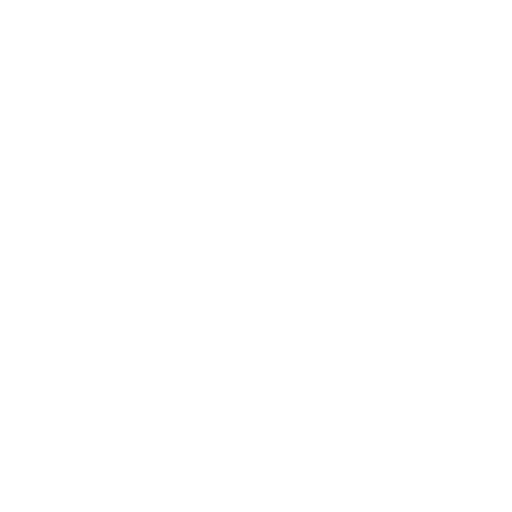
t = 0.00 s
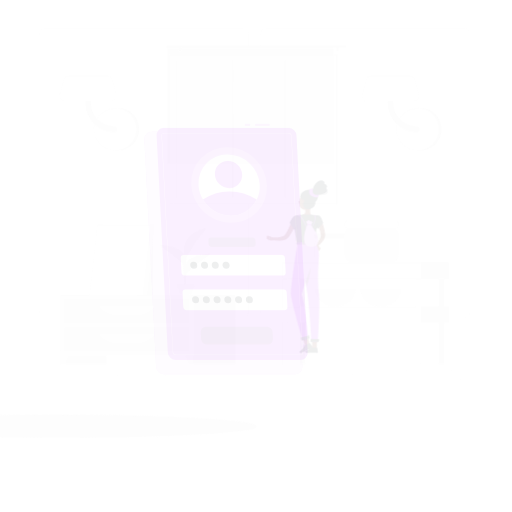
t = 0.15 s
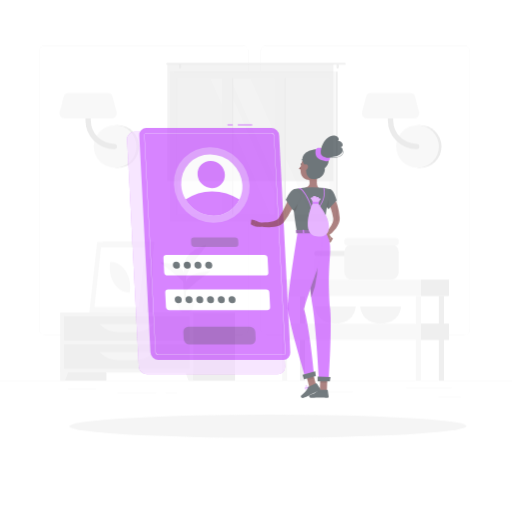
t = 0.45 s
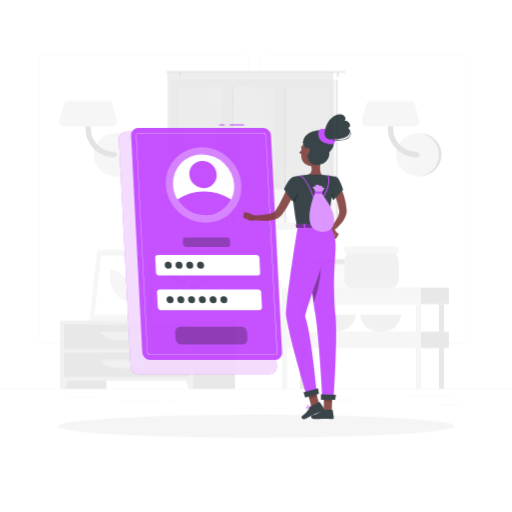
t = 0.60 s
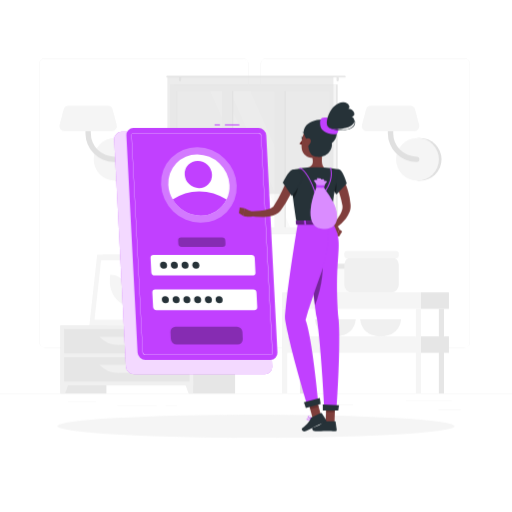
t = 0.80 s
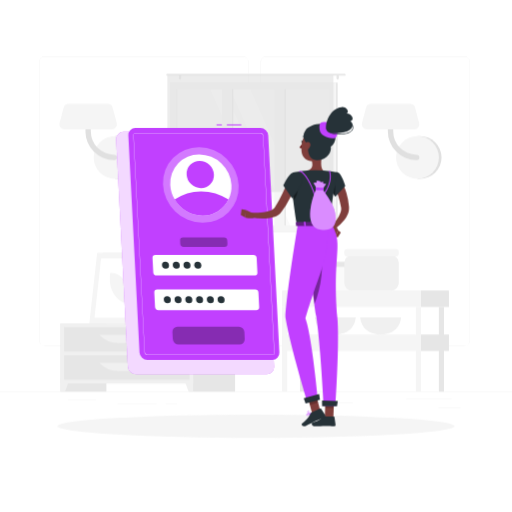
t = 1.00 s

The animated SVG that drew these frames (rendered in a browser with its animation timeline set to each time). Animation: 4 CSS @keyframes rules; one cycle of 1.00 s.

<svg class="animated" id="freepik_stories-login" xmlns="http://www.w3.org/2000/svg" viewBox="0 0 500 500" version="1.1" xmlns:xlink="http://www.w3.org/1999/xlink" xmlns:svgjs="http://svgjs.com/svgjs"><style>svg#freepik_stories-login:not(.animated) .animable {opacity: 0;}svg#freepik_stories-login.animated #freepik--background-complete--inject-44 {animation: 1s 1 forwards cubic-bezier(.36,-0.01,.5,1.38) slideDown;animation-delay: 0s;}svg#freepik_stories-login.animated #freepik--Shadow--inject-44 {animation: 1s 1 forwards cubic-bezier(.36,-0.01,.5,1.38) lightSpeedLeft;animation-delay: 0s;}svg#freepik_stories-login.animated #freepik--Login--inject-44 {animation: 1s 1 forwards cubic-bezier(.36,-0.01,.5,1.38) slideRight;animation-delay: 0s;}svg#freepik_stories-login.animated #freepik--Character--inject-44 {animation: 1s 1 forwards cubic-bezier(.36,-0.01,.5,1.38) zoomIn;animation-delay: 0s;}            @keyframes slideDown {                0% {                    opacity: 0;                    transform: translateY(-30px);                }                100% {                    opacity: 1;                    transform: translateY(0);                }            }                    @keyframes lightSpeedLeft {              from {                transform: translate3d(-50%, 0, 0) skewX(20deg);                opacity: 0;              }              60% {                transform: skewX(-10deg);                opacity: 1;              }              80% {                transform: skewX(2deg);              }              to {                opacity: 1;                transform: translate3d(0, 0, 0);              }            }                    @keyframes slideRight {                0% {                    opacity: 0;                    transform: translateX(30px);                }                100% {                    opacity: 1;                    transform: translateX(0);                }            }                    @keyframes zoomIn {                0% {                    opacity: 0;                    transform: scale(0.5);                }                100% {                    opacity: 1;                    transform: scale(1);                }            }        </style><g id="freepik--background-complete--inject-44" class="animable" style="transform-origin: 250px 226.87px;"><rect y="382.4" width="500" height="0.25" style="fill: rgb(235, 235, 235); transform-origin: 250px 382.525px;" id="eljyh8yo7etji" class="animable"></rect><rect x="428.22" y="398.49" width="21.68" height="0.25" style="fill: rgb(235, 235, 235); transform-origin: 439.06px 398.615px;" id="elh48a61iy5x" class="animable"></rect><rect x="310.56" y="393.31" width="34.11" height="0.25" style="fill: rgb(235, 235, 235); transform-origin: 327.615px 393.435px;" id="elwx6f8dgo9o" class="animable"></rect><rect x="396.59" y="389.21" width="44.53" height="0.25" style="fill: rgb(235, 235, 235); transform-origin: 418.855px 389.335px;" id="elmdadq0qohuh" class="animable"></rect><rect x="161.88" y="394.25" width="11.14" height="0.25" style="fill: rgb(235, 235, 235); transform-origin: 167.45px 394.375px;" id="eldo9qs57swfk" class="animable"></rect><rect x="114.58" y="394.25" width="38.39" height="0.25" style="fill: rgb(235, 235, 235); transform-origin: 133.775px 394.375px;" id="elqr3kn0wjrlh" class="animable"></rect><rect x="66.31" y="390.03" width="27.7" height="0.25" style="fill: rgb(235, 235, 235); transform-origin: 80.16px 390.155px;" id="eloe88tkzdxxm" class="animable"></rect><path d="M237,337.8H43.91a5.71,5.71,0,0,1-5.7-5.71V60.66A5.71,5.71,0,0,1,43.91,55H237a5.71,5.71,0,0,1,5.71,5.71V332.09A5.71,5.71,0,0,1,237,337.8ZM43.91,55.2a5.46,5.46,0,0,0-5.45,5.46V332.09a5.46,5.46,0,0,0,5.45,5.46H237a5.47,5.47,0,0,0,5.46-5.46V60.66A5.47,5.47,0,0,0,237,55.2Z" style="fill: rgb(235, 235, 235); transform-origin: 140.46px 196.4px;" id="elerqfy3brp6j" class="animable"></path><path d="M453.31,337.8H260.21a5.72,5.72,0,0,1-5.71-5.71V60.66A5.72,5.72,0,0,1,260.21,55h193.1A5.71,5.71,0,0,1,459,60.66V332.09A5.71,5.71,0,0,1,453.31,337.8ZM260.21,55.2a5.47,5.47,0,0,0-5.46,5.46V332.09a5.47,5.47,0,0,0,5.46,5.46h193.1a5.47,5.47,0,0,0,5.46-5.46V60.66a5.47,5.47,0,0,0-5.46-5.46Z" style="fill: rgb(235, 235, 235); transform-origin: 356.75px 196.4px;" id="elw3jf3yii0wo" class="animable"></path><path d="M115,174.63a20.91,20.91,0,0,0,0-41.82h-2.57v41.82Z" style="fill: rgb(224, 224, 224); transform-origin: 124.17px 153.72px;" id="ela9tkxk5wk3h" class="animable"></path><circle cx="112.41" cy="153.72" r="20.91" style="fill: rgb(245, 245, 245); transform-origin: 112.41px 153.72px;" id="eltdqj0ssl0yr" class="animable"></circle><path d="M111.45,156.34a28,28,0,0,1-28-28V111.63a2.63,2.63,0,0,1,5.26,0v16.72a22.76,22.76,0,0,0,22.73,22.74,2.63,2.63,0,1,1,0,5.25Z" style="fill: rgb(224, 224, 224); transform-origin: 98.841px 132.674px;" id="el1waj532zvfni" class="animable"></path><path d="M62.83,126.35h46.52a4.86,4.86,0,0,0,4.7-6.1L110,105a4.86,4.86,0,0,0-4.69-3.62H66.87a4.87,4.87,0,0,0-4.7,3.62l-4,15.23A4.85,4.85,0,0,0,62.83,126.35Z" style="fill: rgb(245, 245, 245); transform-origin: 86.1058px 113.865px;" id="el9f9imwlaby" class="animable"></path><path d="M410.28,174.63a20.91,20.91,0,1,0,0-41.82h-2.57v41.82Z" style="fill: rgb(224, 224, 224); transform-origin: 419.45px 153.72px;" id="elsqnpoweqvwj" class="animable"></path><circle cx="407.71" cy="153.72" r="20.91" style="fill: rgb(245, 245, 245); transform-origin: 407.71px 153.72px;" id="elhmphrd6k88" class="animable"></circle><path d="M406.75,156.34a28,28,0,0,1-28-28V111.63a2.63,2.63,0,0,1,5.26,0v16.72a22.76,22.76,0,0,0,22.73,22.74,2.63,2.63,0,1,1,0,5.25Z" style="fill: rgb(224, 224, 224); transform-origin: 394.141px 132.672px;" id="el43rr4vh4g9" class="animable"></path><path d="M358.13,126.35h46.52a4.86,4.86,0,0,0,4.7-6.1l-4-15.23a4.86,4.86,0,0,0-4.69-3.62H362.17a4.87,4.87,0,0,0-4.7,3.62l-4,15.23A4.85,4.85,0,0,0,358.13,126.35Z" style="fill: rgb(245, 245, 245); transform-origin: 381.408px 113.875px;" id="elhie0vpoeh3d" class="animable"></path><g id="elcfa0n7ew17"><rect x="133.98" y="256.92" width="15.21" height="58.93" style="fill: rgb(230, 230, 230); transform-origin: 141.585px 286.385px; transform: rotate(180deg);" class="animable"></rect></g><polygon points="92.75 315.85 143.22 315.85 150.84 246.88 100.37 246.88 92.75 315.85" style="fill: rgb(240, 240, 240); transform-origin: 121.795px 281.365px;" id="el02kqe68zn6df" class="animable"></polygon><polygon points="87.28 315.85 139.42 315.85 147.04 246.88 94.91 246.88 87.28 315.85" style="fill: rgb(245, 245, 245); transform-origin: 117.16px 281.365px;" id="elbe5aqbztt66" class="animable"></polygon><polygon points="135.65 310.42 142.07 252.32 98.67 252.32 92.25 310.42 135.65 310.42" style="fill: rgb(255, 255, 255); transform-origin: 117.16px 281.37px;" id="el0g6pq3h4fbqa" class="animable"></polygon><path d="M126.69,296.33,127,294c1.61-14.58-7.49-27.57-19.31-27.57h0l-.27,2.37c-1.61,14.57,7.49,27.56,19.32,27.56Z" style="fill: rgb(245, 245, 245); transform-origin: 117.21px 281.395px;" id="elc24ysq7y95" class="animable"></path><g id="elks2s8n06xj"><rect x="59.08" y="315.85" width="44.84" height="66.55" style="fill: rgb(230, 230, 230); transform-origin: 81.5px 349.125px; transform: rotate(180deg);" class="animable"></rect></g><polygon points="63.59 382.4 59.08 382.4 59.08 369.57 68.32 369.57 63.59 382.4" style="fill: rgb(240, 240, 240); transform-origin: 63.7px 375.985px;" id="el67wr2tgsl85" class="animable"></polygon><g id="elepful78udxc"><rect x="184.75" y="315.85" width="44.84" height="66.55" style="fill: rgb(230, 230, 230); transform-origin: 207.17px 349.125px; transform: rotate(180deg);" class="animable"></rect></g><g id="elh8kivpsihfo"><rect x="59.08" y="315.85" width="129.61" height="58.67" style="fill: rgb(240, 240, 240); transform-origin: 123.885px 345.185px; transform: rotate(180deg);" class="animable"></rect></g><polygon points="184.18 382.4 188.69 382.4 188.69 369.57 179.45 369.57 184.18 382.4" style="fill: rgb(240, 240, 240); transform-origin: 184.07px 375.985px;" id="el949ihxbfz8q" class="animable"></polygon><g id="elpiqpnvi72y"><rect x="62.58" y="319.52" width="122.61" height="23.68" style="fill: rgb(230, 230, 230); transform-origin: 123.885px 331.36px; transform: rotate(180deg);" class="animable"></rect></g><path d="M115.71,335h16.35a25.84,25.84,0,0,0,18.78-8.08H96.93A25.87,25.87,0,0,0,115.71,335Z" style="fill: rgb(240, 240, 240); transform-origin: 123.885px 330.96px;" id="el14qu5ngk6vd" class="animable"></path><g id="elho783pvl0ed"><rect x="62.58" y="347.02" width="122.61" height="23.68" style="fill: rgb(230, 230, 230); transform-origin: 123.885px 358.86px; transform: rotate(180deg);" class="animable"></rect></g><path d="M115.71,362.46h16.35a25.84,25.84,0,0,0,18.78-8.08H96.93A25.87,25.87,0,0,0,115.71,362.46Z" style="fill: rgb(240, 240, 240); transform-origin: 123.885px 358.42px;" id="el145rsjgbw3" class="animable"></path><path d="M180.48,313.14h1.16c0-2.39,0-8.44.12-22.31.21-25.15.61-26.68.61-26.68l-2.76,11.61C177.86,288.61,180.12,301.53,180.48,313.14Z" style="fill: rgb(230, 230, 230); transform-origin: 180.662px 288.645px;" id="elfyilso0xfvh" class="animable"></path><path d="M178.19,274c-4-4.73-12.45-6.11-21.13-7.29-3.41-.46,8.95,7.33,15,12.86,4.7,4.3,7.7,5.49,9,9.77C181.72,284,181.61,278.11,178.19,274Z" style="fill: rgb(230, 230, 230); transform-origin: 168.927px 278.015px;" id="elm6w156act2o" class="animable"></path><path d="M183.46,282.48c4-4.73,12.45-6.1,21.13-7.28,3.41-.46-9,7.33-15,12.86-4.7,4.3-7.7,5.49-9,9.77C179.93,292.49,180,286.56,183.46,282.48Z" style="fill: rgb(230, 230, 230); transform-origin: 192.719px 286.505px;" id="el6d3r8muvrc7" class="animable"></path><path d="M181.76,263c3-5.66,10.46-11,18.87-13,3.3-.79-7.65,10.44-11.81,17.69-3.23,5.62-7.51,12.24-8.18,17C179.64,275.31,178.78,268.69,181.76,263Z" style="fill: rgb(230, 230, 230); transform-origin: 190.473px 267.325px;" id="elkimpwjs0cm" class="animable"></path><path d="M181.4,315.85h0c-3.54,0-6.47-1.77-6.68-4.05l-.59-3.88h14.55l-.6,3.88C187.88,314.08,185,315.85,181.4,315.85Z" style="fill: rgb(240, 240, 240); transform-origin: 181.405px 311.885px;" id="elz5h4fowbs0c" class="animable"></path><polygon points="189.62 309.41 173.19 309.41 172.72 305.08 190.09 305.08 189.62 309.41" style="fill: rgb(240, 240, 240); transform-origin: 181.405px 307.245px;" id="elq57b5au21ci" class="animable"></polygon><g id="eln3vjr79t25i"><rect x="169.54" y="80.59" width="160.21" height="146.13" style="fill: rgb(230, 230, 230); transform-origin: 249.645px 153.655px; transform: rotate(180deg);" class="animable"></rect></g><g id="eliuzg7nvdxa"><rect x="165.93" y="80.59" width="162.24" height="146.13" style="fill: rgb(245, 245, 245); transform-origin: 247.05px 153.655px; transform: rotate(180deg);" class="animable"></rect></g><g id="el8gzwnaqdfa3"><rect x="180.54" y="79.01" width="133.04" height="149.3" style="fill: rgb(250, 250, 250); transform-origin: 247.06px 153.66px; transform: rotate(90deg);" class="animable"></rect></g><polygon points="303.39 220.18 244.63 87.14 224.67 87.14 283.43 220.18 303.39 220.18" style="fill: rgb(255, 255, 255); transform-origin: 264.03px 153.66px;" id="ela6bx9kzn4ft" class="animable"></polygon><polygon points="277.77 220.18 219.01 87.14 205.27 87.14 264.03 220.18 277.77 220.18" style="fill: rgb(255, 255, 255); transform-origin: 241.52px 153.66px;" id="elgucbb63gsrq" class="animable"></polygon><g id="elc9cdt1nsm06"><rect x="157.46" y="149.8" width="133.04" height="7.72" style="fill: rgb(230, 230, 230); transform-origin: 223.98px 153.66px; transform: rotate(90deg);" class="animable"></rect></g><g id="elfmhvh9jr18l"><rect x="208.78" y="149.8" width="133.04" height="7.72" style="fill: rgb(230, 230, 230); transform-origin: 275.3px 153.66px; transform: rotate(90deg);" class="animable"></rect></g><g id="elif1yr24zwtg"><rect x="150.54" y="148.42" width="142.06" height="9.76" style="fill: rgb(245, 245, 245); transform-origin: 221.57px 153.3px; transform: rotate(90deg);" class="animable"></rect></g><g id="eli62urrmcbuq"><rect x="201.86" y="148.42" width="142.06" height="9.76" style="fill: rgb(245, 245, 245); transform-origin: 272.89px 153.3px; transform: rotate(90deg);" class="animable"></rect></g><g id="elusa0kki2itd"><rect x="106.23" y="153.31" width="133.04" height="0.69" style="fill: rgb(230, 230, 230); transform-origin: 172.75px 153.655px; transform: rotate(90deg);" class="animable"></rect></g><path d="M163.22,72.17H336.78a.85.85,0,0,1,.84.84h0a.84.84,0,0,1-.84.83H163.22a.84.84,0,0,1-.84-.83h0A.85.85,0,0,1,163.22,72.17Z" style="fill: rgb(230, 230, 230); transform-origin: 250px 73.005px;" id="elxlyf62fp3sf" class="animable"></path><path d="M329.75,77.68h0a1.13,1.13,0,0,0,1.12-1.13V74.13A1.12,1.12,0,0,0,329.75,73h0a1.13,1.13,0,0,0-1.13,1.12v2.42A1.14,1.14,0,0,0,329.75,77.68Z" style="fill: rgb(230, 230, 230); transform-origin: 329.745px 75.34px;" id="elkv71yxzrjpb" class="animable"></path><path d="M175.8,77.68h0a1.14,1.14,0,0,0,1.13-1.13V74.13A1.13,1.13,0,0,0,175.8,73h0a1.12,1.12,0,0,0-1.12,1.12v2.42A1.13,1.13,0,0,0,175.8,77.68Z" style="fill: rgb(230, 230, 230); transform-origin: 175.805px 75.34px;" id="elainoxmn1vsu" class="animable"></path><g id="elb8fjol7noea"><rect x="163.48" y="73.01" width="162.13" height="114.44" style="fill: rgb(224, 224, 224); opacity: 0.6; transform-origin: 244.545px 130.23px; transform: rotate(180deg);" class="animable"></rect></g><rect x="306.95" y="259.97" width="38.72" height="23.7" rx="5.38" style="fill: rgb(250, 250, 250); transform-origin: 326.31px 271.82px;" id="el7bvmr9l3hh8" class="animable"></rect><rect x="306.95" y="255.59" width="38.72" height="5.08" rx="1.81" style="fill: rgb(230, 230, 230); transform-origin: 326.31px 258.13px;" id="eli4jo8phthus" class="animable"></rect><path d="M307.52,310s.51,16.67,19.93,16.67S347.38,310,347.38,310Z" style="fill: rgb(240, 240, 240); transform-origin: 327.45px 318.335px;" id="elgbwq43qz8pm" class="animable"></path><path d="M351.8,310s.51,16.67,19.93,16.67S391.66,310,391.66,310Z" style="fill: rgb(240, 240, 240); transform-origin: 371.73px 318.335px;" id="elbq5ner2uop6" class="animable"></path><rect x="336.24" y="249.24" width="53.2" height="34.44" rx="7.4" style="fill: rgb(240, 240, 240); transform-origin: 362.84px 266.46px;" id="el03tlf1cxi5sd" class="animable"></rect><rect x="336.24" y="243.22" width="53.2" height="6.98" rx="2.48" style="fill: rgb(245, 245, 245); transform-origin: 362.84px 246.71px;" id="el9x97fdx7eer" class="animable"></rect><g id="elcj1gq1jjx7g"><rect x="292.9" y="299.75" width="5.04" height="82.64" style="fill: rgb(230, 230, 230); transform-origin: 295.42px 341.07px; transform: rotate(180deg);" class="animable"></rect></g><rect x="411.13" y="283.67" width="27.29" height="16.08" style="fill: rgb(230, 230, 230); transform-origin: 424.775px 291.71px;" id="el42vlaozrb9l" class="animable"></rect><g id="eli375tv9j0n"><rect x="275.45" y="283.67" width="135.68" height="16.08" style="fill: rgb(245, 245, 245); transform-origin: 343.29px 291.71px; transform: rotate(180deg);" class="animable"></rect></g><rect x="411.13" y="326.62" width="27.29" height="16.08" style="fill: rgb(230, 230, 230); transform-origin: 424.775px 334.66px;" id="elihfahsopftf" class="animable"></rect><g id="elxf7v5xs1oil"><rect x="275.45" y="326.62" width="135.68" height="16.08" style="fill: rgb(245, 245, 245); transform-origin: 343.29px 334.66px; transform: rotate(180deg);" class="animable"></rect></g><g id="elfbvq3q5txe"><rect x="428.58" y="299.75" width="5.04" height="82.64" style="fill: rgb(230, 230, 230); transform-origin: 431.1px 341.07px; transform: rotate(180deg);" class="animable"></rect></g><g id="elklklzq22w3"><rect x="406.09" y="299.75" width="5.04" height="82.64" style="fill: rgb(245, 245, 245); transform-origin: 408.61px 341.07px; transform: rotate(180deg);" class="animable"></rect></g><g id="elqo9upm64slp"><rect x="275.45" y="299.75" width="5.04" height="82.64" style="fill: rgb(245, 245, 245); transform-origin: 277.97px 341.07px; transform: rotate(180deg);" class="animable"></rect></g></g><g id="freepik--Shadow--inject-44" class="animable" style="transform-origin: 250px 416.24px;"><ellipse id="freepik--path--inject-44" cx="250" cy="416.24" rx="193.89" ry="11.32" style="fill: rgb(245, 245, 245); transform-origin: 250px 416.24px;" class="animable"></ellipse></g><g id="freepik--Login--inject-44" class="animable" style="transform-origin: 193.11px 243.48px;"><path d="M260.41,365.5H132.84a8.13,8.13,0,0,1-8-7.64L113.4,136.31a7.17,7.17,0,0,1,7.24-7.63H248.21a8.12,8.12,0,0,1,8,7.63l11.42,221.55A7.18,7.18,0,0,1,260.41,365.5Z" style="fill: rgb(193, 64, 255); transform-origin: 190.515px 247.09px;" id="el2pwzrvvhtdb" class="animable"></path><g id="el36olzajfztn"><path d="M260.41,365.5H132.84a8.13,8.13,0,0,1-8-7.64L113.4,136.31a7.17,7.17,0,0,1,7.24-7.63H248.21a8.12,8.12,0,0,1,8,7.63l11.42,221.55A7.18,7.18,0,0,1,260.41,365.5Z" style="fill: rgb(255, 255, 255); opacity: 0.8; transform-origin: 190.515px 247.09px;" class="animable"></path></g><rect x="221.51" y="121.46" width="14.11" height="1" style="fill: rgb(193, 64, 255); transform-origin: 228.565px 121.96px;" id="elhiz17f6iq4" class="animable"></rect><rect x="211.45" y="121.46" width="5.17" height="1" style="fill: rgb(193, 64, 255); transform-origin: 214.035px 121.96px;" id="elxguauvf5ol" class="animable"></rect><path d="M265.9,351.44h-122a7.77,7.77,0,0,1-7.68-7.29l-10.92-211.9a6.86,6.86,0,0,1,6.93-7.3h122a7.77,7.77,0,0,1,7.67,7.3l10.92,211.9A6.85,6.85,0,0,1,265.9,351.44Z" style="fill: rgb(193, 64, 255); transform-origin: 199.06px 238.195px;" id="elghhs3siohen" class="animable"></path><path d="M265.9,346.57h-122a2.92,2.92,0,0,1-2.81-2.68L130.16,132a2,2,0,0,1,.54-1.55,2,2,0,0,1,1.52-.62h122a2.92,2.92,0,0,1,2.8,2.68L268,344.4a2,2,0,0,1-2.05,2.17ZM132.22,130.08a1.79,1.79,0,0,0-1.34.54,1.84,1.84,0,0,0-.47,1.37l10.92,211.89a2.67,2.67,0,0,0,2.56,2.44h122a1.74,1.74,0,0,0,1.33-.54,1.76,1.76,0,0,0,.47-1.37L256.78,132.52a2.66,2.66,0,0,0-2.55-2.44Z" style="fill: rgb(255, 255, 255); transform-origin: 199.08px 238.2px;" id="elkwi2yova7e" class="animable"></path><g id="el9avp8d55if5"><ellipse cx="196.09" cy="180.61" rx="36" ry="37.9" style="fill: rgb(255, 255, 255); opacity: 0.3; transform-origin: 196.09px 180.61px; transform: rotate(-45.74deg);" class="animable"></ellipse></g><path d="M226,180.61a28.71,28.71,0,0,1-2.87,14.24,28.07,28.07,0,0,1-25.47,15.65,31.75,31.75,0,0,1-27.08-15.65,30.78,30.78,0,0,1-4.34-14.24,28.09,28.09,0,0,1,28.34-29.88A31.81,31.81,0,0,1,226,180.61Z" style="fill: rgb(255, 255, 255); transform-origin: 196.115px 180.615px;" id="el6kffse3wdcs" class="animable"></path><path d="M223.1,194.85a28.07,28.07,0,0,1-25.47,15.65,31.75,31.75,0,0,1-27.08-15.65,45.16,45.16,0,0,1,25.86-8A49.14,49.14,0,0,1,223.1,194.85Z" style="fill: rgb(193, 64, 255); transform-origin: 196.825px 198.676px;" id="el9sviu99v12" class="animable"></path><g id="el5mzprs7ko55"><ellipse cx="195.56" cy="170.39" rx="12.97" ry="13.66" style="fill: rgb(193, 64, 255); transform-origin: 195.56px 170.39px; transform: rotate(-45.74deg);" class="animable"></ellipse></g><path d="M248.41,269H152.88a3.29,3.29,0,0,1-3.25-3.09l-.72-14a2.9,2.9,0,0,1,2.93-3.08h95.53a3.29,3.29,0,0,1,3.25,3.08l.72,14A2.9,2.9,0,0,1,248.41,269Z" style="fill: rgb(255, 255, 255); transform-origin: 200.125px 258.915px;" id="ela6dl69gj7d" class="animable"></path><g id="elzeeykkdgfhc"><path d="M219.16,241.1h-39.9A3.29,3.29,0,0,1,176,238l-.15-3a2.9,2.9,0,0,1,2.93-3.09h39.89a3.29,3.29,0,0,1,3.25,3.09l.16,3A2.92,2.92,0,0,1,219.16,241.1Z" style="opacity: 0.3; transform-origin: 198.965px 236.505px;" class="animable"></path></g><g id="el006eeey5zvbr"><path d="M234,336.31H174.23a5.61,5.61,0,0,1-5.53-5.26l-.35-6.9a5,5,0,0,1,5-5.26H233.1a5.61,5.61,0,0,1,5.53,5.26l.35,6.9A5,5,0,0,1,234,336.31Z" style="opacity: 0.3; transform-origin: 203.665px 327.6px;" class="animable"></path></g><path d="M250.16,302.86H154.62a3.3,3.3,0,0,1-3.25-3.09l-.72-14a2.91,2.91,0,0,1,2.93-3.09h95.53a3.29,3.29,0,0,1,3.25,3.09l.73,14A2.92,2.92,0,0,1,250.16,302.86Z" style="fill: rgb(255, 255, 255); transform-origin: 201.87px 292.77px;" id="elmyszmtx2ht" class="animable"></path><path d="M165,258.91a3.22,3.22,0,0,1-3.25,3.42,3.64,3.64,0,0,1-3.59-3.42,3.21,3.21,0,0,1,3.24-3.42A3.65,3.65,0,0,1,165,258.91Z" style="fill: rgb(38, 50, 56); transform-origin: 161.58px 258.91px;" id="elcnlhr6epxje" class="animable"></path><path d="M175.53,258.91a3.21,3.21,0,0,1-3.24,3.42,3.63,3.63,0,0,1-3.59-3.42,3.21,3.21,0,0,1,3.24-3.42A3.63,3.63,0,0,1,175.53,258.91Z" style="fill: rgb(38, 50, 56); transform-origin: 172.115px 258.91px;" id="el9lfk9z4xkkc" class="animable"></path><path d="M186,258.91a3.21,3.21,0,0,1-3.24,3.42,3.65,3.65,0,0,1-3.6-3.42,3.22,3.22,0,0,1,3.25-3.42A3.64,3.64,0,0,1,186,258.91Z" style="fill: rgb(38, 50, 56); transform-origin: 182.58px 258.91px;" id="elmk9a8y9omp9" class="animable"></path><path d="M196.55,258.91a3.22,3.22,0,0,1-3.24,3.42,3.65,3.65,0,0,1-3.6-3.42,3.22,3.22,0,0,1,3.24-3.42A3.65,3.65,0,0,1,196.55,258.91Z" style="fill: rgb(38, 50, 56); transform-origin: 193.13px 258.91px;" id="elchq6bqsk6jf" class="animable"></path><path d="M166.77,292.75a3.21,3.21,0,0,1-3.24,3.42,3.65,3.65,0,0,1-3.6-3.42,3.22,3.22,0,0,1,3.25-3.42A3.64,3.64,0,0,1,166.77,292.75Z" style="fill: rgb(38, 50, 56); transform-origin: 163.35px 292.75px;" id="el001nglvdyi04h" class="animable"></path><path d="M177.28,292.75a3.22,3.22,0,0,1-3.24,3.42,3.65,3.65,0,0,1-3.6-3.42,3.21,3.21,0,0,1,3.24-3.42A3.65,3.65,0,0,1,177.28,292.75Z" style="fill: rgb(38, 50, 56); transform-origin: 173.86px 292.75px;" id="el4n8dcdh74zt" class="animable"></path><path d="M187.79,292.75a3.22,3.22,0,0,1-3.25,3.42,3.63,3.63,0,0,1-3.59-3.42,3.21,3.21,0,0,1,3.24-3.42A3.65,3.65,0,0,1,187.79,292.75Z" style="fill: rgb(38, 50, 56); transform-origin: 184.37px 292.75px;" id="el98v5fmu0b1a" class="animable"></path><path d="M198.29,292.75a3.21,3.21,0,0,1-3.24,3.42,3.65,3.65,0,0,1-3.6-3.42,3.22,3.22,0,0,1,3.25-3.42A3.63,3.63,0,0,1,198.29,292.75Z" style="fill: rgb(38, 50, 56); transform-origin: 194.87px 292.75px;" id="elwb51hyegi4n" class="animable"></path><path d="M208.8,292.75a3.21,3.21,0,0,1-3.24,3.42,3.65,3.65,0,0,1-3.6-3.42,3.22,3.22,0,0,1,3.24-3.42A3.65,3.65,0,0,1,208.8,292.75Z" style="fill: rgb(38, 50, 56); transform-origin: 205.38px 292.75px;" id="elsl4tefqnblr" class="animable"></path><path d="M219.31,292.75a3.22,3.22,0,0,1-3.25,3.42,3.64,3.64,0,0,1-3.59-3.42,3.21,3.21,0,0,1,3.24-3.42A3.65,3.65,0,0,1,219.31,292.75Z" style="fill: rgb(38, 50, 56); transform-origin: 215.89px 292.75px;" id="elvpgvyn56u5n" class="animable"></path></g><g id="freepik--Character--inject-44" class="animable" style="transform-origin: 290.067px 260.484px;"><path d="M333,176.62c.25.38.38.58.54.85l.45.74c.29.5.55,1,.8,1.49.5,1,1,2,1.4,3a55.2,55.2,0,0,1,2.16,6.09,63.77,63.77,0,0,1,2.38,12.54l.07.79a4.59,4.59,0,0,1,0,.48l0,.53a12.79,12.79,0,0,1-.12,2.08,17.14,17.14,0,0,1-1,3.73,25.81,25.81,0,0,1-3.46,6,42.89,42.89,0,0,1-9.31,8.81l-2.76-3.23a57.35,57.35,0,0,0,6.64-9.19,21,21,0,0,0,2-4.72,9.53,9.53,0,0,0,.33-2.14,4.69,4.69,0,0,0,0-.93l0-.21a1.3,1.3,0,0,0,0-.28l-.12-.7a79.26,79.26,0,0,0-2.72-11c-.58-1.79-1.29-3.52-2-5.21-.35-.85-.75-1.68-1.15-2.48l-.62-1.18-.31-.55-.26-.44Z" style="fill: rgb(128, 62, 60); transform-origin: 332.478px 200.185px;" id="elipll8uwuon" class="animable"></path><path d="M323.7,223.77l3.62,7.65,2.87-6.47s-2.55-5.6-6-5.08Z" style="fill: rgb(127, 62, 59); transform-origin: 326.945px 225.628px;" id="el2l6vifsmiwt" class="animable"></path><polygon points="329.91 231.8 332.79 227.08 330.19 224.95 327.32 231.42 329.91 231.8" style="fill: rgb(127, 62, 59); transform-origin: 330.055px 228.375px;" id="el051w3qn83vaj" class="animable"></polygon><path d="M313.63,408.22a10.27,10.27,0,0,0,2.22-.3.22.22,0,0,0,.15-.16.2.2,0,0,0-.09-.2c-.29-.19-2.83-1.83-3.81-1.39a.68.68,0,0,0-.39.56,1.13,1.13,0,0,0,.33,1A2.37,2.37,0,0,0,313.63,408.22Zm1.65-.59c-1.45.3-2.55.25-3-.14a.77.77,0,0,1-.21-.71c0-.17.1-.22.17-.25C312.78,406.29,314.25,407,315.28,407.63Z" style="fill: rgb(193, 64, 255); transform-origin: 313.848px 407.16px;" id="elsluuxwlkqla" class="animable"></path><path d="M315.8,407.92l.1,0a.22.22,0,0,0,.1-.18c0-.1,0-2.51-.92-3.32a1.05,1.05,0,0,0-.84-.26.69.69,0,0,0-.67.55c-.19.95,1.33,2.75,2.13,3.21Zm-1.43-3.39a.61.61,0,0,1,.44.17,4.53,4.53,0,0,1,.78,2.64c-.8-.64-1.75-2-1.63-2.57,0-.09.07-.21.32-.24Z" style="fill: rgb(193, 64, 255); transform-origin: 314.777px 406.035px;" id="elf7v05la0iud" class="animable"></path><path d="M304.19,404.14a.21.21,0,0,0-.14-.34c-.41,0-4-.17-4.82.71l0,.06a.63.63,0,0,0-.09.62,1.11,1.11,0,0,0,.73.73c1.16.36,3.21-.95,4.33-1.76Zm-4.66.63c.45-.48,2.43-.61,3.91-.59-1.55,1.06-2.84,1.56-3.49,1.36a.72.72,0,0,1-.48-.48.27.27,0,0,1,0-.25Z" style="fill: rgb(193, 64, 255); transform-origin: 301.666px 404.884px;" id="el7c8cclv598a" class="animable"></path><path d="M304.19,404.14l0,0a.23.23,0,0,0,0-.2c-.05-.08-1.17-2-2.49-2.4a1.45,1.45,0,0,0-1.14.14c-.48.28-.51.61-.45.82.26.93,2.81,1.75,3.91,1.74A.2.2,0,0,0,304.19,404.14Zm-3.59-2a.84.84,0,0,1,.19-.14,1,1,0,0,1,.84-.11c.87.23,1.68,1.35,2.05,1.9-1.19-.13-3-.86-3.15-1.42A.23.23,0,0,1,300.6,402.13Z" style="fill: rgb(193, 64, 255); transform-origin: 302.15px 402.861px;" id="el2kahd1xgf9o" class="animable"></path><path d="M315.2,147.33c-1,5-3.16,15.81.31,19.13,0,0-1.36,5-10.59,5-10.16,0-4.85-5-4.85-5,5.54-1.32,5.4-5.44,4.43-9.3Z" style="fill: rgb(127, 62, 59); transform-origin: 307.097px 159.395px;" id="elsczt057y82" class="animable"></path><path d="M298.28,135.61a.53.53,0,0,0,.17,0,.4.4,0,0,0,.18-.54,3.94,3.94,0,0,0-2.88-2.2.41.41,0,0,0-.44.35.4.4,0,0,0,.35.44h0a3.14,3.14,0,0,1,2.26,1.77A.4.4,0,0,0,298.28,135.61Z" style="fill: rgb(38, 50, 56); transform-origin: 296.991px 134.243px;" id="elsjfc14j9m0i" class="animable"></path><path d="M295.25,140a18.26,18.26,0,0,1-2.92,4,2.91,2.91,0,0,0,2.33.74Z" style="fill: rgb(99, 15, 15); transform-origin: 293.79px 142.382px;" id="elqj6kyubwk1l" class="animable"></path><path d="M296,138.87c-.08.67-.51,1.17-.94,1.12s-.73-.64-.65-1.31.51-1.17,1-1.12S296.07,138.2,296,138.87Z" style="fill: rgb(38, 50, 56); transform-origin: 295.206px 138.775px;" id="eldbyd70ptej" class="animable"></path><path d="M295.54,137.62,294,137S294.65,138.32,295.54,137.62Z" style="fill: rgb(38, 50, 56); transform-origin: 294.77px 137.412px;" id="elqusu9tu24a" class="animable"></path><polygon points="313.02 402.24 304.86 404.14 299.9 385.38 308.06 383.48 313.02 402.24" style="fill: rgb(127, 62, 59); transform-origin: 306.46px 393.81px;" id="elzi6hkoha0j7" class="animable"></polygon><polygon points="325.54 407.72 317.17 407.72 317.82 388.33 326.2 388.33 325.54 407.72" style="fill: rgb(127, 62, 59); transform-origin: 321.685px 398.025px;" id="el8yyb614ofc3" class="animable"></polygon><path d="M316.5,406.75h9.41a.67.67,0,0,1,.67.58l1.07,7.44a1.34,1.34,0,0,1-1.34,1.49c-3.28-.05-4.86-.25-9-.25-2.55,0-6.27.27-9.78.27s-3.71-3.48-2.24-3.79c6.56-1.42,7.6-3.36,9.81-5.22A2.17,2.17,0,0,1,316.5,406.75Z" style="fill: rgb(38, 50, 56); transform-origin: 316.043px 411.515px;" id="elxz5h5le5wys" class="animable"></path><path d="M304.14,402.89l8.55-3.93a.66.66,0,0,1,.84.24l4.09,6.32a1.35,1.35,0,0,1-.6,1.91c-3,1.32-4.52,1.81-8.28,3.54-2.31,1.06-7,3.5-10.18,5s-4.82-1.61-3.62-2.51c5.37-4,6.91-6.87,8.14-9.48A2.14,2.14,0,0,1,304.14,402.89Z" style="fill: rgb(38, 50, 56); transform-origin: 306.176px 407.634px;" id="elu449b01md9" class="animable"></path><g id="el9hafr2j9x4b"><polygon points="299.9 385.38 302.56 395.44 310.62 393.15 308.07 383.48 299.9 385.38" style="opacity: 0.2; transform-origin: 305.26px 389.46px;" class="animable"></polygon></g><g id="el2syoaaoo7kg"><polygon points="326.2 388.33 317.82 388.33 317.49 398.33 325.87 398.33 326.2 388.33" style="opacity: 0.2; transform-origin: 321.845px 393.33px;" class="animable"></polygon></g><path d="M330,168.36c3.48.77,7.2,13.28,7.2,13.28l-9.84,10.47s-8.17-11.76-6.5-16.08C322.55,171.52,325.85,167.46,330,168.36Z" style="fill: rgb(38, 50, 56); transform-origin: 328.917px 180.172px;" id="elscnj8kkn9mq" class="animable"></path><g id="eluzv9p964gl"><path d="M324.44,176.33c-1.76-1.61-2.95-1.13-3.76.15-.8,3.72,3.94,11.51,5.85,14.46C327.41,187.42,328.42,180,324.44,176.33Z" style="opacity: 0.4; transform-origin: 323.96px 183.124px;" class="animable"></path></g><path d="M285.91,168.61s-4,1.4,4,50.55h34c-.57-13.84-.59-22.38,6-50.8a100.28,100.28,0,0,0-14.45-1.9,107.4,107.4,0,0,0-15.44,0C293.43,167.07,285.91,168.61,285.91,168.61Z" style="fill: rgb(38, 50, 56); transform-origin: 307.41px 192.671px;" id="eld2boxzoknhv" class="animable"></path><g id="el9lw0clcqihe"><path d="M285.6,187.47c.22,2.39.51,5.08.89,8.12,2.79-2.51,5.07-9.65,4.23-13.81A24.59,24.59,0,0,0,285.6,187.47Z" style="opacity: 0.4; transform-origin: 288.248px 188.685px;" class="animable"></path></g><path d="M289.24,180a148.06,148.06,0,0,1-6.19,13.55,83.26,83.26,0,0,1-8,13l-.64.79-.32.39c-.11.13-.2.25-.37.43a12.44,12.44,0,0,1-2,1.76,16.3,16.3,0,0,1-4.18,2.08,30.53,30.53,0,0,1-8,1.42,59.36,59.36,0,0,1-15.16-1.35l.55-4.2c2.3,0,4.71,0,7-.19a56.44,56.44,0,0,0,6.86-.76,27,27,0,0,0,6.14-1.72,9.17,9.17,0,0,0,2.21-1.34,4.57,4.57,0,0,0,.69-.72s.12-.16.2-.27l.23-.33.47-.66a99.14,99.14,0,0,0,6.69-12.11c2-4.25,4-8.66,5.83-13Z" style="fill: rgb(128, 62, 60); transform-origin: 266.81px 195.118px;" id="elkhaun3evbc" class="animable"></path><path d="M285.91,168.61c-4.17,1-9.29,12.44-9.29,12.44l8.64,12.7s11.51-14.49,10.14-18.91C294,170.23,291,167.37,285.91,168.61Z" style="fill: rgb(38, 50, 56); transform-origin: 286.067px 181.035px;" id="el1zowrkmbtug" class="animable"></path><path d="M247.33,208.51l-7.21-3.33-.72,7.17s6,1.77,9,0Z" style="fill: rgb(127, 62, 59); transform-origin: 243.9px 209.158px;" id="eldtg7xowzkmh" class="animable"></path><polygon points="235.81 204.46 235.12 209.92 239.4 212.35 240.12 205.18 235.81 204.46" style="fill: rgb(127, 62, 59); transform-origin: 237.62px 208.405px;" id="elnfipr755we" class="animable"></polygon><path d="M318.82,139.36c-1.53,8.17-2,11.67-6.68,15.38-7,5.58-16.75,1.92-17.69-6.54-.86-7.62,1.78-19.7,10.25-22A11.33,11.33,0,0,1,318.82,139.36Z" style="fill: rgb(127, 62, 59); transform-origin: 306.669px 141.599px;" id="el4vylzjvy98o" class="animable"></path><path d="M300.87,141.08c-.47,4.17-.65,15,8.51,15.34,11.21.41,14.57-9.17,13.57-13,5.84-4.75,6.68-12.92.12-19.17s-21-2.76-25,3.33C293,135.13,300.87,141.08,300.87,141.08Z" style="fill: rgb(38, 50, 56); transform-origin: 312.017px 138.692px;" id="elj8ivaihdpna" class="animable"></path><path d="M312.1,126.68c-.54-4.4-.12-7.43,4-7.43s9.74,1.49,11.8,5.7,2.23,10.8-3.52,10.13S312.75,131.94,312.1,126.68Z" style="fill: rgb(193, 64, 255); transform-origin: 320.56px 127.189px;" id="elqa1c9ge4m3" class="animable"></path><path d="M318.48,125.62c-1-5.24,3.69-20,15.08-21,5.28-.45,7.72,5.23,5,6.17,5-.06,8.2,6.55,3.54,7.54,3.68,2.36,2.77,7.2-2.48,9.58C335.71,129.71,319.83,132.88,318.48,125.62Z" style="fill: rgb(38, 50, 56); transform-origin: 331.357px 117.383px;" id="elipuvqn7nhm" class="animable"></path><path d="M330.65,131.25c-3.67,0-7.5-.54-9.88-2.13a4.89,4.89,0,0,1-2.35-3.8.26.26,0,0,1,.23-.27.24.24,0,0,1,.27.23,4.46,4.46,0,0,0,2.13,3.43c4.53,3,15,2,18.26,1,2.82-.92,4.73-2.71,5.11-4.77a4.14,4.14,0,0,0-1.67-4,.24.24,0,0,1,0-.35.25.25,0,0,1,.35,0,4.66,4.66,0,0,1,1.85,4.53c-.41,2.25-2.44,4.17-5.44,5.15A32.69,32.69,0,0,1,330.65,131.25Z" style="fill: rgb(38, 50, 56); transform-origin: 331.717px 125.89px;" id="elj9jtbpt98mk" class="animable"></path><path d="M298.32,140a6.15,6.15,0,0,0-1.07,4.51c.33,2.1,2.37,2.24,3.85.9s2.77-3.76,1.68-5.5A2.62,2.62,0,0,0,298.32,140Z" style="fill: rgb(127, 62, 59); transform-origin: 300.182px 142.494px;" id="elmchp9h730i" class="animable"></path><path d="M298.89,219.16s4.86,57.49,9.91,89.89c4.07,26.17,7.29,87.34,7.29,87.34h11.42s4.06-59.34,2-85.22c-5.23-65.5,6.44-70.84-5.57-92Z" style="fill: rgb(193, 64, 255); transform-origin: 314.492px 307.775px;" id="elejh59oc73ls" class="animable"></path><g id="elj34b2wv85a"><path d="M313.27,240.89a55.8,55.8,0,0,0-10.79,16.28c1.33,12.92,2.91,27.26,4.59,39.82A110.38,110.38,0,0,0,313.27,240.89Z" style="opacity: 0.4; transform-origin: 308.482px 268.94px;" class="animable"></path></g><path d="M290.9,218.8s-10.55,62.79-12.21,91.09c4.14,26.17,21.08,81.49,21.08,81.49l10.39-3.77s-5.75-60.32-12-76.83c14.07-47.37,24.41-59.35,21.4-91.62C312.35,219.16,290.9,218.8,290.9,218.8Z" style="fill: rgb(193, 64, 255); transform-origin: 299.387px 305.09px;" id="elxlx5zjlh0zb" class="animable"></path><polygon points="298.38 394.14 312.42 390.33 311.62 384.73 296.59 388.8 298.38 394.14" style="fill: rgb(38, 50, 56); transform-origin: 304.505px 389.435px;" id="el95d49tj1fpq" class="animable"></polygon><polygon points="314.52 396.62 329.07 396.62 329.83 391.52 314.44 391 314.52 396.62" style="fill: rgb(38, 50, 56); transform-origin: 322.135px 393.81px;" id="ellt51pb5vyp" class="animable"></polygon><path d="M324.44,217.16l1.53,3.05c.12.24-.16.48-.55.48H289.74c-.3,0-.56-.15-.58-.35l-.31-3c0-.21.25-.39.58-.39h34.45A.63.63,0,0,1,324.44,217.16Z" style="fill: rgb(193, 64, 255); transform-origin: 307.424px 218.817px;" id="elj514u9xp2z" class="animable"></path><g id="elnvl4ff1x93"><path d="M324.44,217.16l1.53,3.05c.12.24-.16.48-.55.48H289.74c-.3,0-.56-.15-.58-.35l-.31-3c0-.21.25-.39.58-.39h34.45A.63.63,0,0,1,324.44,217.16Z" style="opacity: 0.5; transform-origin: 307.424px 218.817px;" class="animable"></path></g><path d="M319.81,221h.92c.19,0,.33-.1.32-.21l-.44-4c0-.12-.17-.21-.35-.21h-.93c-.18,0-.32.09-.31.21l.43,4C319.47,220.92,319.63,221,319.81,221Z" style="fill: rgb(193, 64, 255); transform-origin: 320.035px 218.79px;" id="elxcvuxed2sr" class="animable"></path><path d="M307.43,191.88a.52.52,0,0,1-.49-.37c-3.26-12.06-10-22-13.27-23.5a1.14,1.14,0,0,0-.85-.14.5.5,0,1,1-.41-.91,2,2,0,0,1,1.68.14c3.46,1.64,10.3,11.44,13.72,23.77,2.45,0,6.23-.33,7.15-.41,1.14-1.36,9.52-11.84,6.39-23.31a.49.49,0,0,1,.35-.61.5.5,0,0,1,.61.35c3.49,12.76-6.63,24.27-6.74,24.38a.46.46,0,0,1-.32.17C315.2,191.44,310.21,191.88,307.43,191.88Z" style="fill: rgb(193, 64, 255); transform-origin: 307.564px 179.202px;" id="eltylyqytxvu" class="animable"></path><path d="M324,198.94c-5.45-10.21-7.68-10.93-8.65-14.21a17,17,0,0,1,3.1-5c-.66-.19-2.08-.47-3-.64.1-.45.21-.89.31-1.32a9.54,9.54,0,0,0-3,.14l0-1a13,13,0,0,0-3.87-.25q.17.71.33,1.44c-1,.19-2.52.5-3.25.71a14.4,14.4,0,0,1,3.05,5.57c-2.94,5.05-14.36,37.51,4.22,40S329.44,209.16,324,198.94Z" style="fill: rgb(193, 64, 255); transform-origin: 315.384px 200.615px;" id="elcxzi0udh25m" class="animable"></path><g id="el1e628ebytn7"><path d="M324,198.94c-5.45-10.21-7.68-10.93-8.65-14.21a17,17,0,0,1,3.1-5c-.66-.19-2.08-.47-3-.64.1-.45.21-.89.31-1.32a9.54,9.54,0,0,0-3,.14l0-1a13,13,0,0,0-3.87-.25q.17.71.33,1.44c-1,.19-2.52.5-3.25.71a14.4,14.4,0,0,1,3.05,5.57c-2.94,5.05-14.36,37.51,4.22,40S329.44,209.16,324,198.94Z" style="fill: rgb(255, 255, 255); opacity: 0.4; transform-origin: 315.384px 200.615px;" class="animable"></path></g><path d="M308.26,183.41a6.29,6.29,0,0,0-.15,1.57c0,.37,1,.62,2.11.73s5.77.29,5.62-.23.23-1.23.25-1.67-1.85-.46-3.42-.4S308.57,182.85,308.26,183.41Z" style="fill: rgb(193, 64, 255); transform-origin: 312.099px 184.503px;" id="el06hmjvo3xny9" class="animable"></path><path d="M297.45,221h.92c.18,0,.32-.1.31-.21l-.43-4c0-.12-.17-.21-.36-.21H297c-.18,0-.32.09-.31.21l.43,4C297.1,220.92,297.26,221,297.45,221Z" style="fill: rgb(193, 64, 255); transform-origin: 297.685px 218.79px;" id="elqxhqh7i45i" class="animable"></path></g><defs>     <filter id="active" height="200%">         <feMorphology in="SourceAlpha" result="DILATED" operator="dilate" radius="2"></feMorphology>                <feFlood flood-color="#32DFEC" flood-opacity="1" result="PINK"></feFlood>        <feComposite in="PINK" in2="DILATED" operator="in" result="OUTLINE"></feComposite>        <feMerge>            <feMergeNode in="OUTLINE"></feMergeNode>            <feMergeNode in="SourceGraphic"></feMergeNode>        </feMerge>    </filter>    <filter id="hover" height="200%">        <feMorphology in="SourceAlpha" result="DILATED" operator="dilate" radius="2"></feMorphology>                <feFlood flood-color="#ff0000" flood-opacity="0.5" result="PINK"></feFlood>        <feComposite in="PINK" in2="DILATED" operator="in" result="OUTLINE"></feComposite>        <feMerge>            <feMergeNode in="OUTLINE"></feMergeNode>            <feMergeNode in="SourceGraphic"></feMergeNode>        </feMerge>            <feColorMatrix type="matrix" values="0   0   0   0   0                0   1   0   0   0                0   0   0   0   0                0   0   0   1   0 "></feColorMatrix>    </filter></defs></svg>